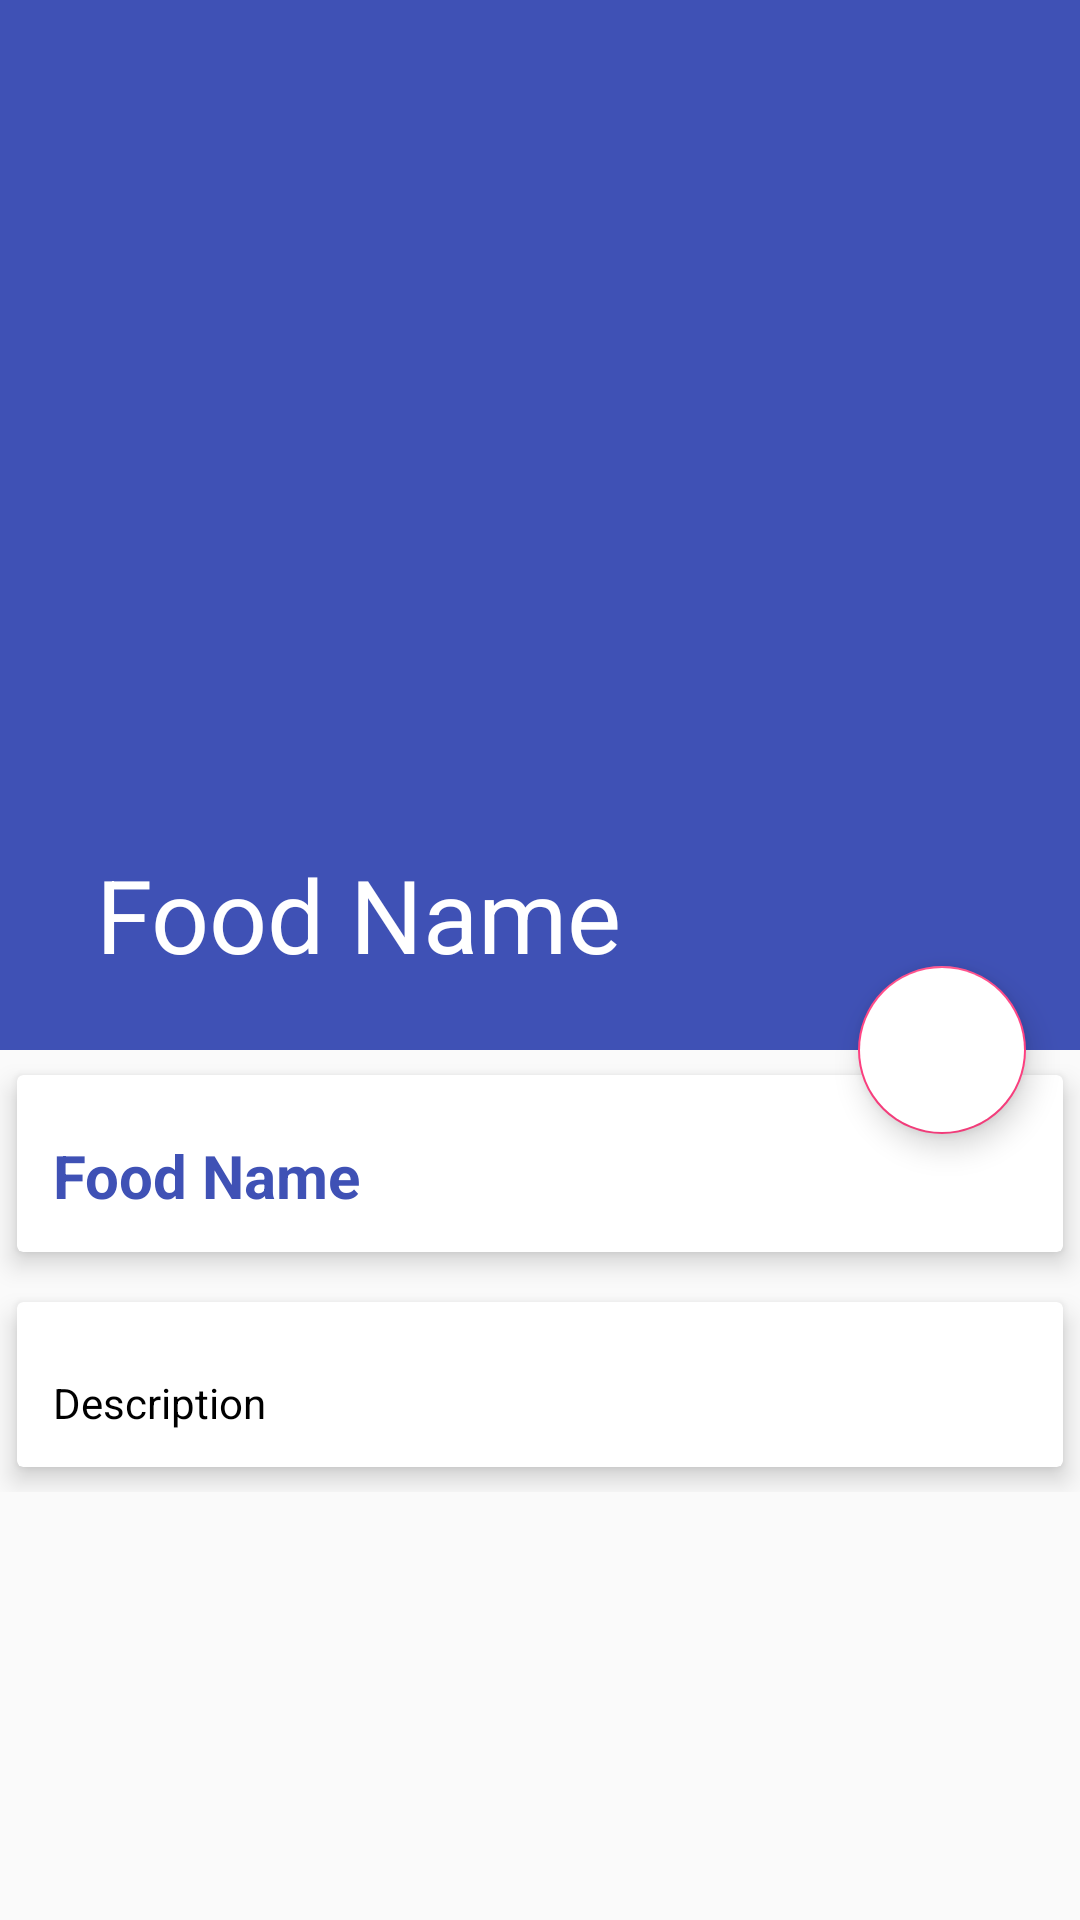

Write the Android layout XML for this screen, with the resource values it uses.
<!-- AndroidManifest.xml: application theme AppTheme -->
<!-- res/layout/activity_food_detail.xml -->
<?xml version="1.0" encoding="utf-8"?>
<android.support.design.widget.CoordinatorLayout
    xmlns:android="http://schemas.android.com/apk/res/android"
    xmlns:app="http://schemas.android.com/apk/res-auto"
    xmlns:tools="http://schemas.android.com/tools"
    android:layout_width="match_parent"
    android:layout_height="match_parent"
    tools:context=".FoodDetail">

    <android.support.design.widget.AppBarLayout

        android:id="@+id/app_bar_layout"
        android:layout_width="match_parent"
        android:layout_height="wrap_content"
        android:fitsSystemWindows="true"
        android:theme="@style/ThemeOverlay.AppCompat.Dark.ActionBar">


        <android.support.design.widget.CollapsingToolbarLayout
            android:id="@+id/collapsing"
            android:layout_width="wrap_content"
            android:layout_height="350dp"
            android:fitsSystemWindows="true"
            app:contentScrim="#0e0d0e"
            app:expandedTitleTextAppearance="@android:color/transparent"
            app:layout_scrollFlags="scroll|exitUntilCollapsed">

            <ImageView
                android:id="@+id/img_food"
                android:layout_width="match_parent"
                android:layout_height="match_parent"
                android:contentDescription="@null"
                android:scaleType="centerCrop"
                app:layout_collapseMode="parallax" />

            <android.support.v7.widget.Toolbar
                android:id="@+id/toolbar"
                android:layout_width="match_parent"
                android:layout_height="?attr/actionBarSize"
                app:layout_collapseMode="parallax"
                app:popupTheme="@style/ThemeOverlay.AppCompat.Light"
                app:title="Food Name" />

        </android.support.design.widget.CollapsingToolbarLayout>

    </android.support.design.widget.AppBarLayout>

    <android.support.design.widget.FloatingActionButton
        android:id="@+id/btnDumbbell"
        android:layout_width="wrap_content"
        android:layout_height="wrap_content"
        android:backgroundTint="@android:color/white"
        android:src="@drawable/ic_videocam_black_24dp"
        android:elevation="6dp"
        app:pressedTranslationZ="12dp"
        app:layout_anchor="@id/app_bar_layout"
        app:layout_anchorGravity="bottom|right|end"
        app:useCompatPadding="true"/>

    <android.support.v4.widget.NestedScrollView
        android:id="@+id/nestedScrolView"
        android:layout_width="match_parent"
        android:layout_height="match_parent"
        android:clipToPadding="false"
        app:layout_behavior="@string/appbar_scrolling_view_behavior">

        <LinearLayout
            android:layout_width="match_parent"
            android:layout_height="wrap_content"
            android:orientation="vertical">

            <android.support.v7.widget.CardView
                android:layout_width="match_parent"
                android:layout_height="wrap_content"
                app:cardElevation="5dp"
                app:cardUseCompatPadding="true">

                <LinearLayout
                    android:layout_width="match_parent"
                    android:layout_height="wrap_content"
                    android:orientation="vertical">

                    <TextView
                        android:id="@+id/food_name"
                        android:layout_width="wrap_content"
                        android:layout_height="wrap_content"
                        android:layout_marginTop="8dp"
                        android:padding="12dp"
                        android:text="Food Name"
                        android:textColor="@color/colorPrimary"
                        android:textSize="20sp"
                        android:textStyle="bold" />

                    <LinearLayout
                        android:id="@+id/layout_price"
                        android:layout_width="match_parent"
                        android:layout_height="wrap_content"
                        android:orientation="horizontal">


                    </LinearLayout>


                </LinearLayout>
            </android.support.v7.widget.CardView>

            <android.support.v7.widget.CardView
                android:layout_width="match_parent"
                android:layout_height="wrap_content"
                app:cardElevation="5dp"
                app:cardUseCompatPadding="true">

                <TextView
                    android:id="@+id/food_description"
                    android:layout_width="wrap_content"
                    android:layout_height="wrap_content"
                    android:layout_marginTop="12dp"
                    android:lineSpacingMultiplier="1.5"
                    android:padding="12dp"
                    android:text="Description"
                    android:textColor="@android:color/black"
                    android:textSize="14sp" />


            </android.support.v7.widget.CardView>

        </LinearLayout>


    </android.support.v4.widget.NestedScrollView>


</android.support.design.widget.CoordinatorLayout>
<!-- resources referenced by this layout -->
<resources>
  <color name="colorPrimary">#3F51B5</color>
  <style name="AppTheme" parent="Theme.AppCompat.Light.NoActionBar">
          
          <item name="colorPrimary">@color/colorPrimary</item>
          <item name="colorPrimaryDark">@color/colorPrimaryDark</item>
          <item name="colorAccent">@color/colorAccent</item>
      </style>
  <color name="colorPrimaryDark">#303F9F</color>
  <color name="colorAccent">#FF4081</color>
</resources>
